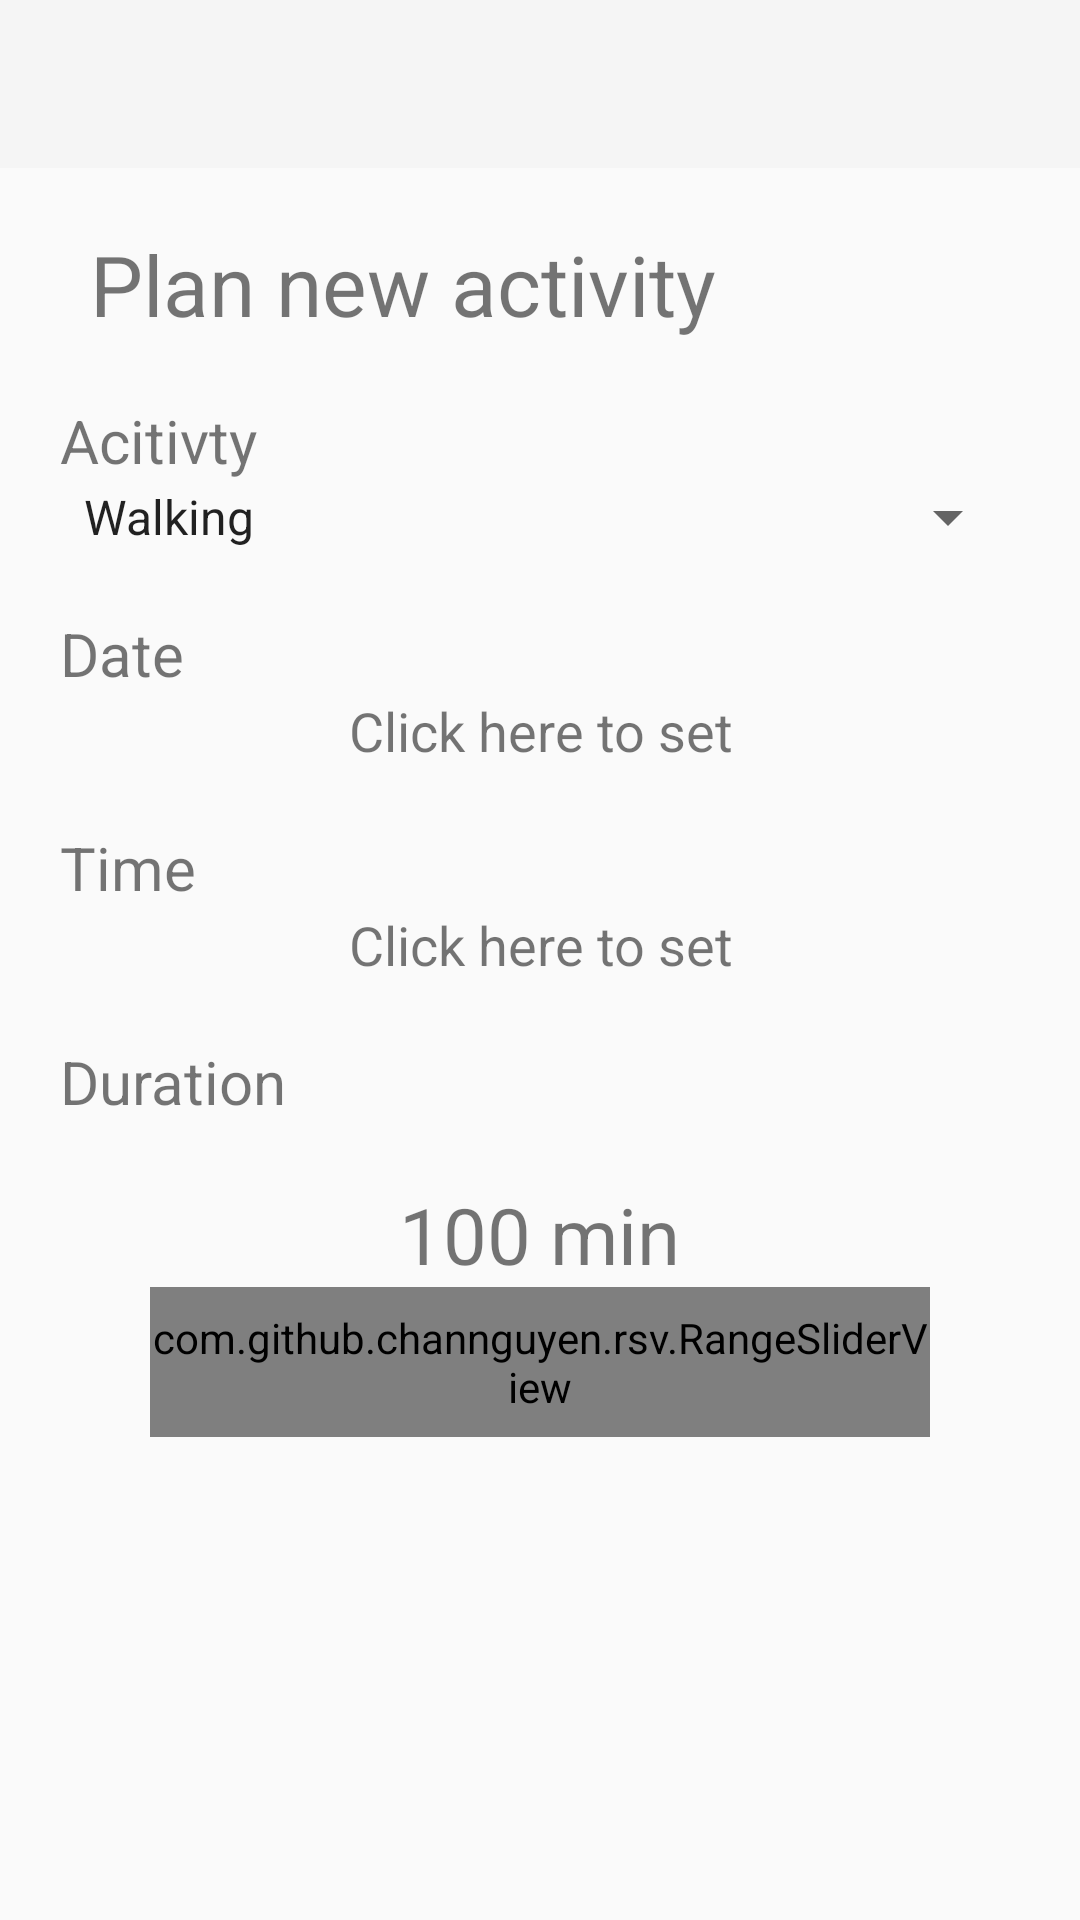

Here is an Android app screen rendered from its layout file. Give the layout XML and the strings, colors and styles it references.
<!-- AndroidManifest.xml: application theme AppTheme -->
<!-- res/layout/activity_add_plan.xml -->
<?xml version="1.0" encoding="utf-8"?>
<LinearLayout xmlns:android="http://schemas.android.com/apk/res/android"
    xmlns:rsv="http://schemas.android.com/apk/res-auto"
    xmlns:tools="http://schemas.android.com/tools"
    android:layout_width="match_parent"
    android:layout_height="match_parent"
    android:orientation="vertical"
    tools:context="com.example.android.myfitnessapp.activities.AddPlanActivity">

    <android.support.design.widget.AppBarLayout
        android:layout_width="match_parent"
        android:layout_height="wrap_content"
        android:theme="@style/MyMaterialTheme.AppBarOverlay">

        <android.support.v7.widget.Toolbar
            android:id="@+id/toolbar"
            android:layout_width="match_parent"
            android:layout_height="?attr/actionBarSize"
            android:background="@color/progress_gray_dark" />

    </android.support.design.widget.AppBarLayout>

    <LinearLayout
        android:layout_width="match_parent"
        android:layout_height="match_parent"
        android:layout_margin="10dp"
        android:orientation="vertical">

        <TextView
            android:id="@+id/add_plan_header"
            android:layout_width="wrap_content"
            android:layout_height="wrap_content"
            android:layout_gravity="start"
            android:layout_marginBottom="10dp"
            android:layout_marginLeft="20dp"
            android:layout_marginStart="20dp"
            android:layout_marginTop="10dp"
            android:text="@string/add_plan_header"
            android:textSize="28sp" />

        <LinearLayout
            android:layout_width="match_parent"
            android:layout_height="wrap_content"
            android:layout_margin="10dp"
            android:layout_marginBottom="0dp"
            android:gravity="center_vertical"
            android:orientation="vertical">

            <TextView
                android:layout_width="wrap_content"
                android:layout_height="wrap_content"
                android:layout_gravity="center_vertical"
                android:text="@string/add_plan_activity_type"
                android:textSize="20sp" />

            <Spinner
                android:id="@+id/add_plan_activity_type"
                android:layout_width="match_parent"
                android:layout_height="wrap_content"
                android:entries="@array/add_plan_activity_types"
                android:gravity="center"
                android:prompt="@string/add_plan_activity_type_placeholder"
                android:text="@string/add_plan_activty_default" />


        </LinearLayout>

        <LinearLayout
            android:layout_width="match_parent"
            android:layout_height="wrap_content"
            android:layout_margin="10dp"
            android:layout_marginBottom="0dp"
            android:gravity="center_vertical"
            android:orientation="vertical">

            <TextView
                android:layout_width="wrap_content"
                android:layout_height="wrap_content"
                android:layout_gravity="center_vertical"
                android:text="@string/add_plan_activity_date"
                android:textSize="20sp" />

            <TextView
                android:id="@+id/add_plan_activity_date"
                android:layout_width="match_parent"
                android:layout_height="wrap_content"
                android:gravity="center"
                android:text="@string/add_plan_activity_date_placeholder"
                android:textSize="18sp" />

        </LinearLayout>

        <LinearLayout
            android:layout_width="match_parent"
            android:layout_height="wrap_content"
            android:layout_margin="10dp"
            android:layout_marginBottom="0dp"
            android:gravity="center_vertical"
            android:orientation="vertical">

            <TextView
                android:layout_width="wrap_content"
                android:layout_height="wrap_content"
                android:layout_gravity="center_vertical"
                android:text="@string/add_plan_activity_time"
                android:textSize="20sp" />

            <TextView
                android:id="@+id/add_plan_activity_time"
                android:layout_width="match_parent"
                android:layout_height="wrap_content"
                android:gravity="center"
                android:text="@string/add_plan_activity_date_placeholder"
                android:textSize="18sp" />

        </LinearLayout>

        <LinearLayout
            android:layout_width="match_parent"
            android:layout_height="wrap_content"
            android:layout_margin="10dp"
            android:layout_marginBottom="0dp"
            android:gravity="center_vertical"
            android:orientation="vertical">

            <TextView
                android:layout_width="wrap_content"
                android:layout_height="wrap_content"
                android:layout_gravity="center_vertical"
                android:text="@string/add_plan_activity_duration"
                android:textSize="20sp" />

            <LinearLayout
                android:layout_width="match_parent"
                android:layout_height="wrap_content"
                android:layout_marginTop="20dp"
                android:orientation="vertical">

                <TextView
                    android:id="@+id/add_plan_activity_duration_size"
                    android:layout_width="wrap_content"
                    android:layout_height="wrap_content"
                    android:layout_gravity="center_horizontal"
                    android:text="100 min"
                    android:textSize="26sp" />

                <com.github.channguyen.rsv.RangeSliderView
                    android:id="@+id/add_plan_activity_slider"
                    android:layout_width="match_parent"
                    android:layout_height="50dp"
                    android:layout_marginBottom="30dp"
                    android:layout_marginLeft="30dp"
                    android:layout_marginRight="30dp"
                    android:layout_marginTop="0dp"
                    rsv:filledColor="#1A5F77"
                    rsv:rangeCount="10"
                    rsv:theme="@style/AppTheme" />

            </LinearLayout>

        </LinearLayout>

    </LinearLayout>

</LinearLayout>
<!-- resources referenced by this layout -->
<resources>
  <string-array name="add_plan_activity_types">
          <item>@string/add_entry_exercise_walking</item>
          <item>@string/add_entry_exercise_running</item>
          <item>@string/add_entry_exercise_cycling</item>
      </string-array>
  <string name="add_plan_activity_date">Date</string>
  <string name="add_plan_activity_date_placeholder">Click here to set</string>
  <string name="add_plan_activity_duration">Duration</string>
  <string name="add_plan_activity_time">Time</string>
  <string name="add_plan_activity_type">Acitivty</string>
  <string name="add_plan_activity_type_placeholder">Choose type of activity</string>
  <string name="add_plan_activty_default">Walking</string>
  <string name="add_plan_header">Plan new activity</string>
  <style name="AppTheme" parent="Theme.AppCompat.Light.NoActionBar">
          
      </style>
  <style name="MyMaterialTheme.AppBarOverlay" parent="ThemeOverlay.AppCompat.Dark.ActionBar" />
  <string name="add_entry_exercise_walking">Walking</string>
  <string name="add_entry_exercise_running">Running</string>
  <string name="add_entry_exercise_cycling">Cycling</string>
</resources>
